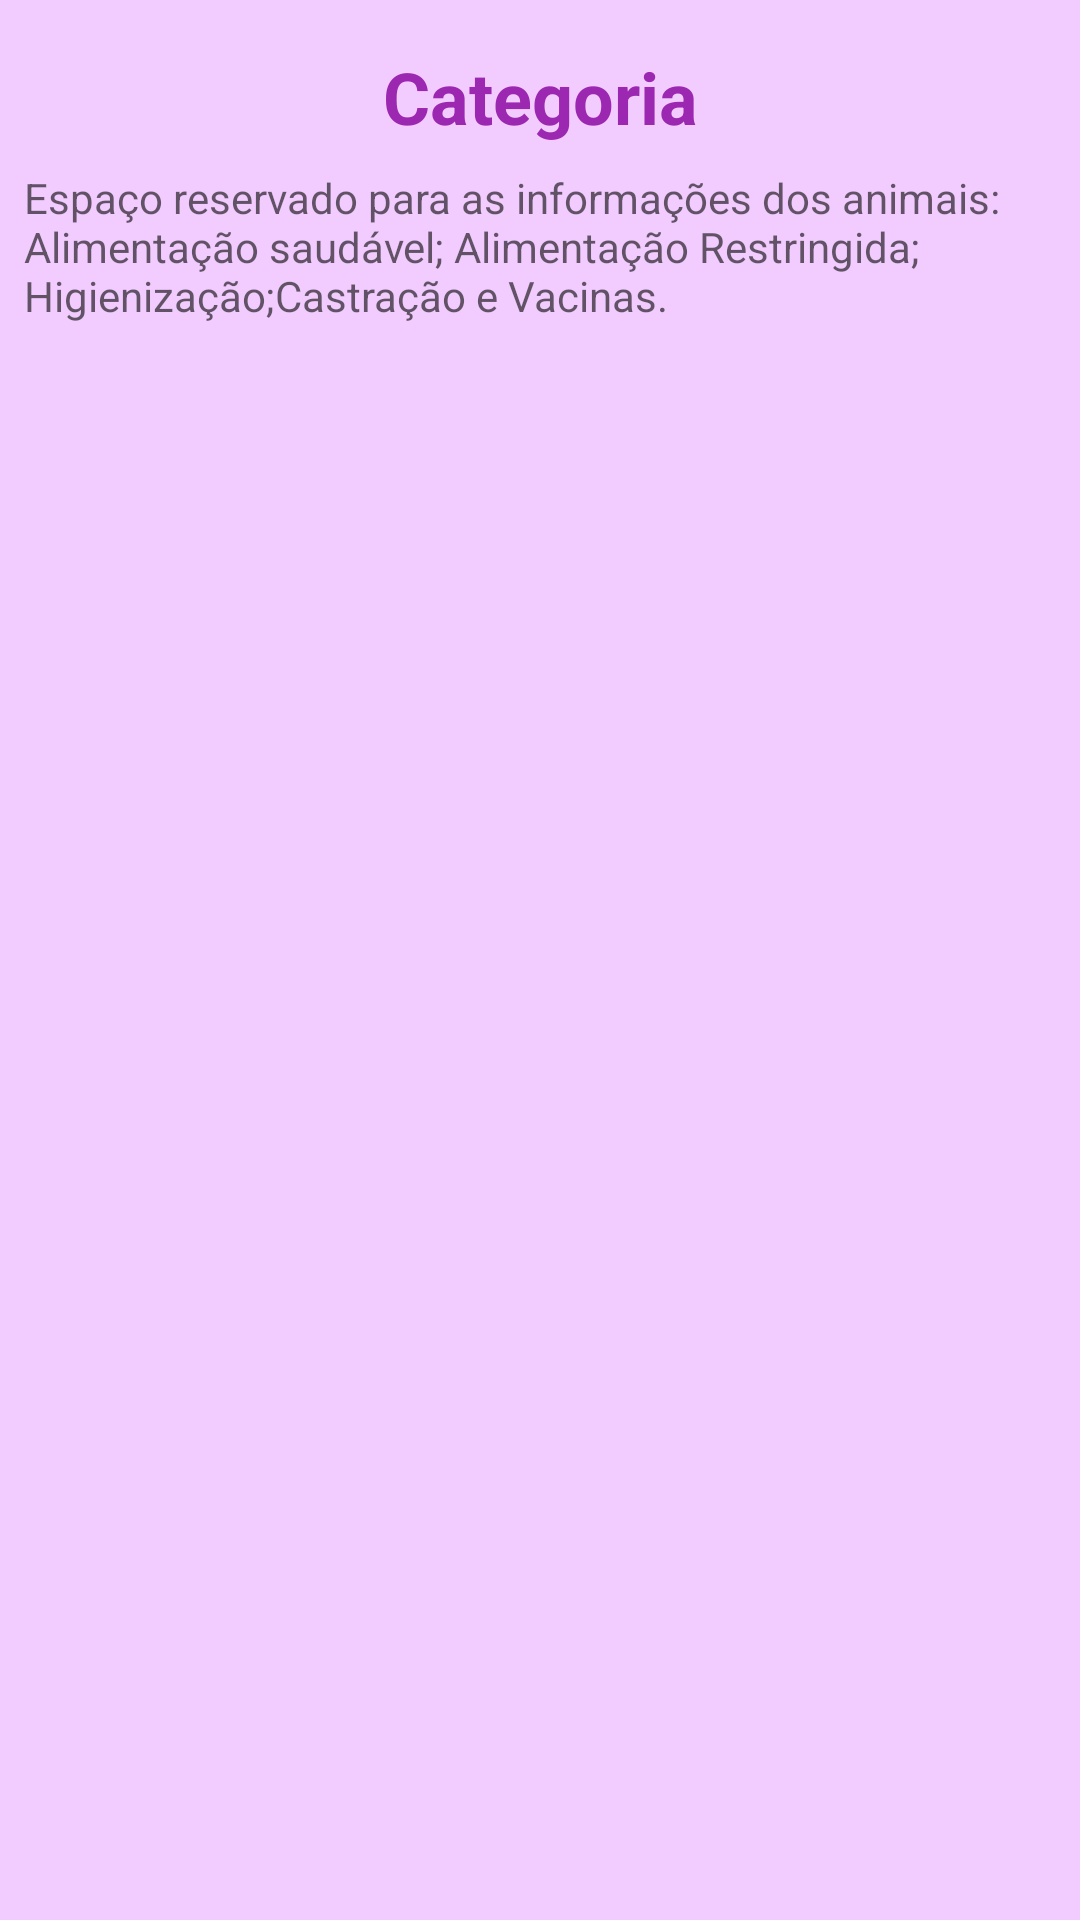

The Android layout XML behind this screen, and the referenced resources:
<!-- AndroidManifest.xml: application theme Theme.Melapp -->
<!-- res/layout/activity_inf_gerais_animal.xml -->
<?xml version="1.0" encoding="utf-8"?>
<androidx.constraintlayout.widget.ConstraintLayout xmlns:android="http://schemas.android.com/apk/res/android"
    xmlns:app="http://schemas.android.com/apk/res-auto"
    xmlns:tools="http://schemas.android.com/tools"
    android:layout_width="match_parent"
    android:layout_height="match_parent"
    android:background="#F2CCFF"
    tools:context=".InfGeraisAnimalActivity">

    <TextView
        android:id="@+id/tvCachorroLogoIG"
        android:layout_width="wrap_content"
        android:layout_height="wrap_content"
        android:layout_marginTop="16dp"
        android:text="Categoria"
        android:textColor="#9C27B0"
        android:textSize="24sp"
        android:textStyle="bold"
        app:layout_constraintEnd_toEndOf="parent"
        app:layout_constraintStart_toStartOf="parent"
        app:layout_constraintTop_toTopOf="parent" />

    <TextView
        android:id="@+id/tvConteudoCachorroIG"
        android:layout_width="0dp"
        android:layout_height="0dp"
        android:layout_marginStart="8dp"
        android:layout_marginTop="8dp"
        android:layout_marginEnd="8dp"
        android:layout_marginBottom="8dp"
        android:hint="Espaço reservado para as informações dos animais: Alimentação saudável; Alimentação Restringida; Higienização;Castração e Vacinas."
        app:layout_constraintBottom_toBottomOf="parent"
        app:layout_constraintEnd_toEndOf="parent"
        app:layout_constraintStart_toStartOf="parent"
        app:layout_constraintTop_toBottomOf="@+id/tvCachorroLogoIG" />
</androidx.constraintlayout.widget.ConstraintLayout>
<!-- resources referenced by this layout -->
<resources>
  <style name="Theme.Melapp" parent="Theme.AppCompat.DayNight.DarkActionBar">
          
          <item name="colorPrimary">#673AB7</item>
          <item name="colorPrimaryVariant">#673AB7</item>
          <item name="colorOnPrimary">@color/white</item>
          
          <item name="colorSecondary">@color/teal_200</item>
          <item name="colorSecondaryVariant">@color/teal_700</item>
          <item name="colorOnSecondary">@color/black</item>
          
          <item name="android:statusBarColor" tools:targetApi="l">?attr/colorPrimaryVariant</item>
          
      </style>
  <color name="white">#FFFFFFFF</color>
  <color name="teal_200">#FF03DAC5</color>
  <color name="teal_700">#FF018786</color>
  <color name="black">#FF000000</color>
</resources>
